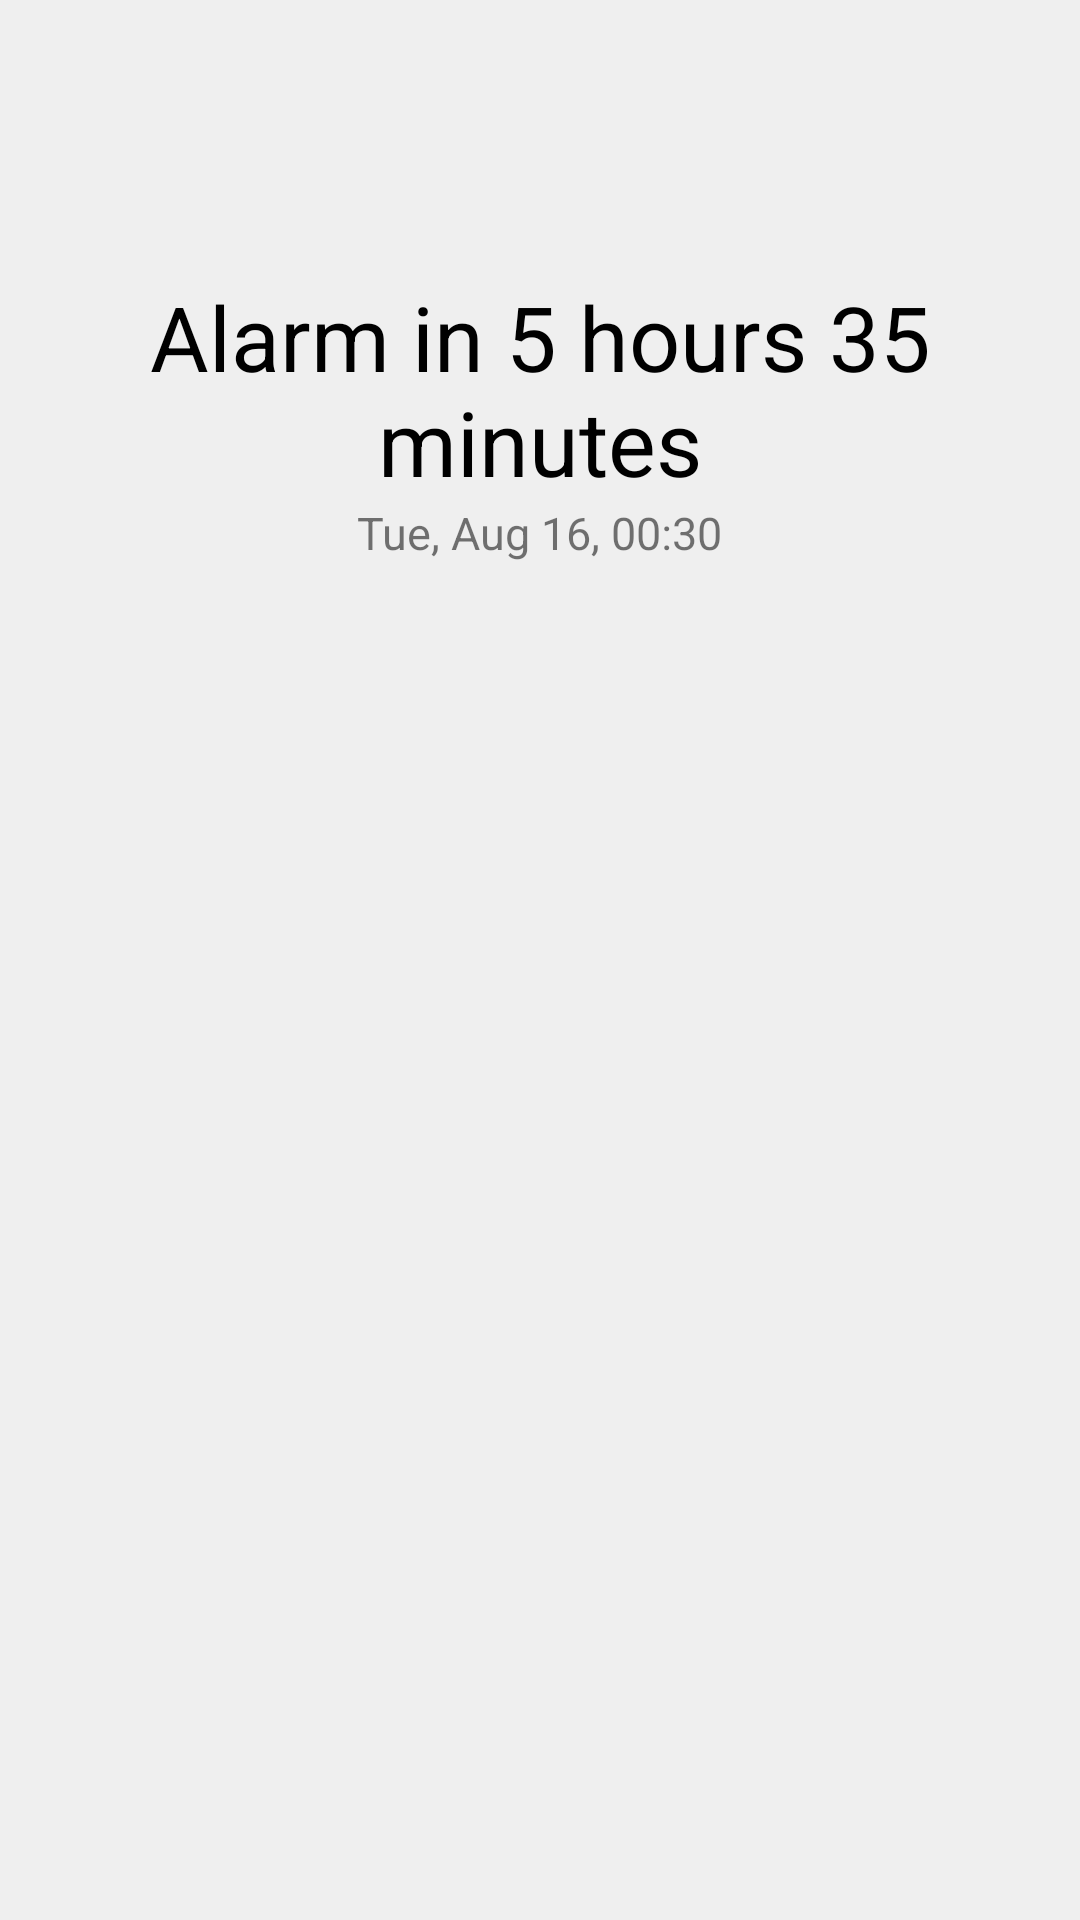

Write the Android layout XML for this screen, with the resource values it uses.
<!-- AndroidManifest.xml: application theme Theme.AlarmClock -->
<!-- res/layout/activity_main.xml -->
<?xml version="1.0" encoding="utf-8"?>
<androidx.coordinatorlayout.widget.CoordinatorLayout xmlns:android="http://schemas.android.com/apk/res/android"
    xmlns:app="http://schemas.android.com/apk/res-auto"
    xmlns:tools="http://schemas.android.com/tools"
    android:id="@+id/container"
    android:layout_width="match_parent"
    android:layout_height="match_parent"
    android:fitsSystemWindows="true"
    tools:context=".ui.presentation.home.MainActivity">

    <com.google.android.material.appbar.AppBarLayout
        android:id="@+id/appbarLayout"
        android:layout_width="match_parent"
        android:layout_height="@dimen/collapsing_toolbar_height"
        android:background="@color/ghost_white"
        app:liftOnScroll="true"
        tools:layout_height="@dimen/collapsing_toolbar_height">

        <com.google.android.material.appbar.CollapsingToolbarLayout
            android:id="@+id/collapsingToolbarLayout"
            android:layout_width="match_parent"
            android:layout_height="match_parent"
            android:fitsSystemWindows="false"
            app:collapsedTitleTextAppearance="@style/TextAppearance.AlarmClock.Title.Collapsed"
            app:expandedTitleTextAppearance="@style/TextAppearance.AlarmClock.Title.Expanded"
            app:contentScrim="@color/ghost_white"
            app:layout_scrollFlags="scroll|exitUntilCollapsed"
            app:maxLines="2"
            app:toolbarId="@id/mainToolbar"
            tools:title="Title">

            <com.google.android.material.appbar.MaterialToolbar
                android:id="@+id/mainToolbar"
                android:layout_width="match_parent"
                android:layout_height="52dp"
                android:fitsSystemWindows="true"
                app:contentInsetStartWithNavigation="0dp"
                app:layout_collapseMode="pin"/>

            <LinearLayout
                android:layout_width="match_parent"
                android:layout_height="wrap_content"
                android:orientation="vertical"
                android:layout_gravity="center"
                android:gravity="center">

                <com.google.android.material.textview.MaterialTextView
                    android:layout_width="wrap_content"
                    android:layout_height="wrap_content"
                    android:text="@string/alarm_in"
                    android:gravity="center"
                    android:textColor="@color/black"
                    android:textSize="30sp"/>

                <com.google.android.material.textview.MaterialTextView
                    android:layout_width="wrap_content"
                    android:layout_height="wrap_content"
                    android:text="@string/random_date"
                    android:textSize="15sp"/>

            </LinearLayout>


        </com.google.android.material.appbar.CollapsingToolbarLayout>
    </com.google.android.material.appbar.AppBarLayout>

    <FrameLayout
        android:layout_width="match_parent"
        android:layout_height="match_parent"
        android:background="@color/ghost_white"
        app:layout_behavior="@string/appbar_scrolling_view_behavior">

        <androidx.recyclerview.widget.RecyclerView
            android:id="@+id/recyclerView"
            android:layout_width="match_parent"
            android:layout_height="match_parent"/>


    </FrameLayout>

</androidx.coordinatorlayout.widget.CoordinatorLayout>
<!-- resources referenced by this layout -->
<resources>
  <color name="black">#FF000000</color>
  <color name="ghost_white">#EFEFEF</color>
  <dimen name="collapsing_toolbar_height">280dp</dimen>
  <string name="alarm_in">Alarm in 5 hours 35 minutes</string>
  <string name="random_date">Tue, Aug 16, 00:30</string>
  <style name="TextAppearance.AlarmClock.Title.Collapsed" parent="android:TextAppearance">
          <item name="android:textSize">19sp</item>
      </style>
  <style name="TextAppearance.AlarmClock.Title.Expanded" parent="android:TextAppearance">
          <item name="android:textColor">@color/ghost_white</item>
      </style>
  <style name="Theme.AlarmClock" parent="Theme.MaterialComponents.DayNight.NoActionBar">
          
          <item name="colorPrimary">@color/purple_500</item>
          <item name="colorPrimaryVariant">@color/ghost_white</item>
          <item name="colorOnPrimary">@color/white</item>
          
          <item name="colorSecondary">@color/purple_200</item>
          <item name="colorSecondaryVariant">@color/teal_700</item>
          <item name="colorOnSecondary">@color/black</item>
          
          <item name="android:statusBarColor" tools:targetApi="l">?attr/colorPrimaryVariant</item>
          <item name="actionOverflowMenuStyle">@style/popupOverflowMenu</item>
      </style>
  <color name="purple_500">#FF6200EE</color>
  <color name="white">#FFFFFFFF</color>
  <color name="purple_200">#FFBB86FC</color>
  <color name="teal_700">#FF018786</color>
  <style name="popupOverflowMenu" parent="@style/Widget.MaterialComponents.PopupMenu.Overflow">
          <item name="android:popupBackground">@drawable/menu_corners_with_radius</item>
      </style>
  <!-- drawable menu_corners_with_radius (drawable) -->
  <?xml version="1.0" encoding="utf-8"?>
  <shape xmlns:android="http://schemas.android.com/apk/res/android">
      <solid android:color="@color/white"/>
      <corners
          android:bottomLeftRadius="20dp"
          android:bottomRightRadius="20dp"
          android:topLeftRadius="20dp"
          android:topRightRadius="20dp"/>
  </shape>
</resources>
